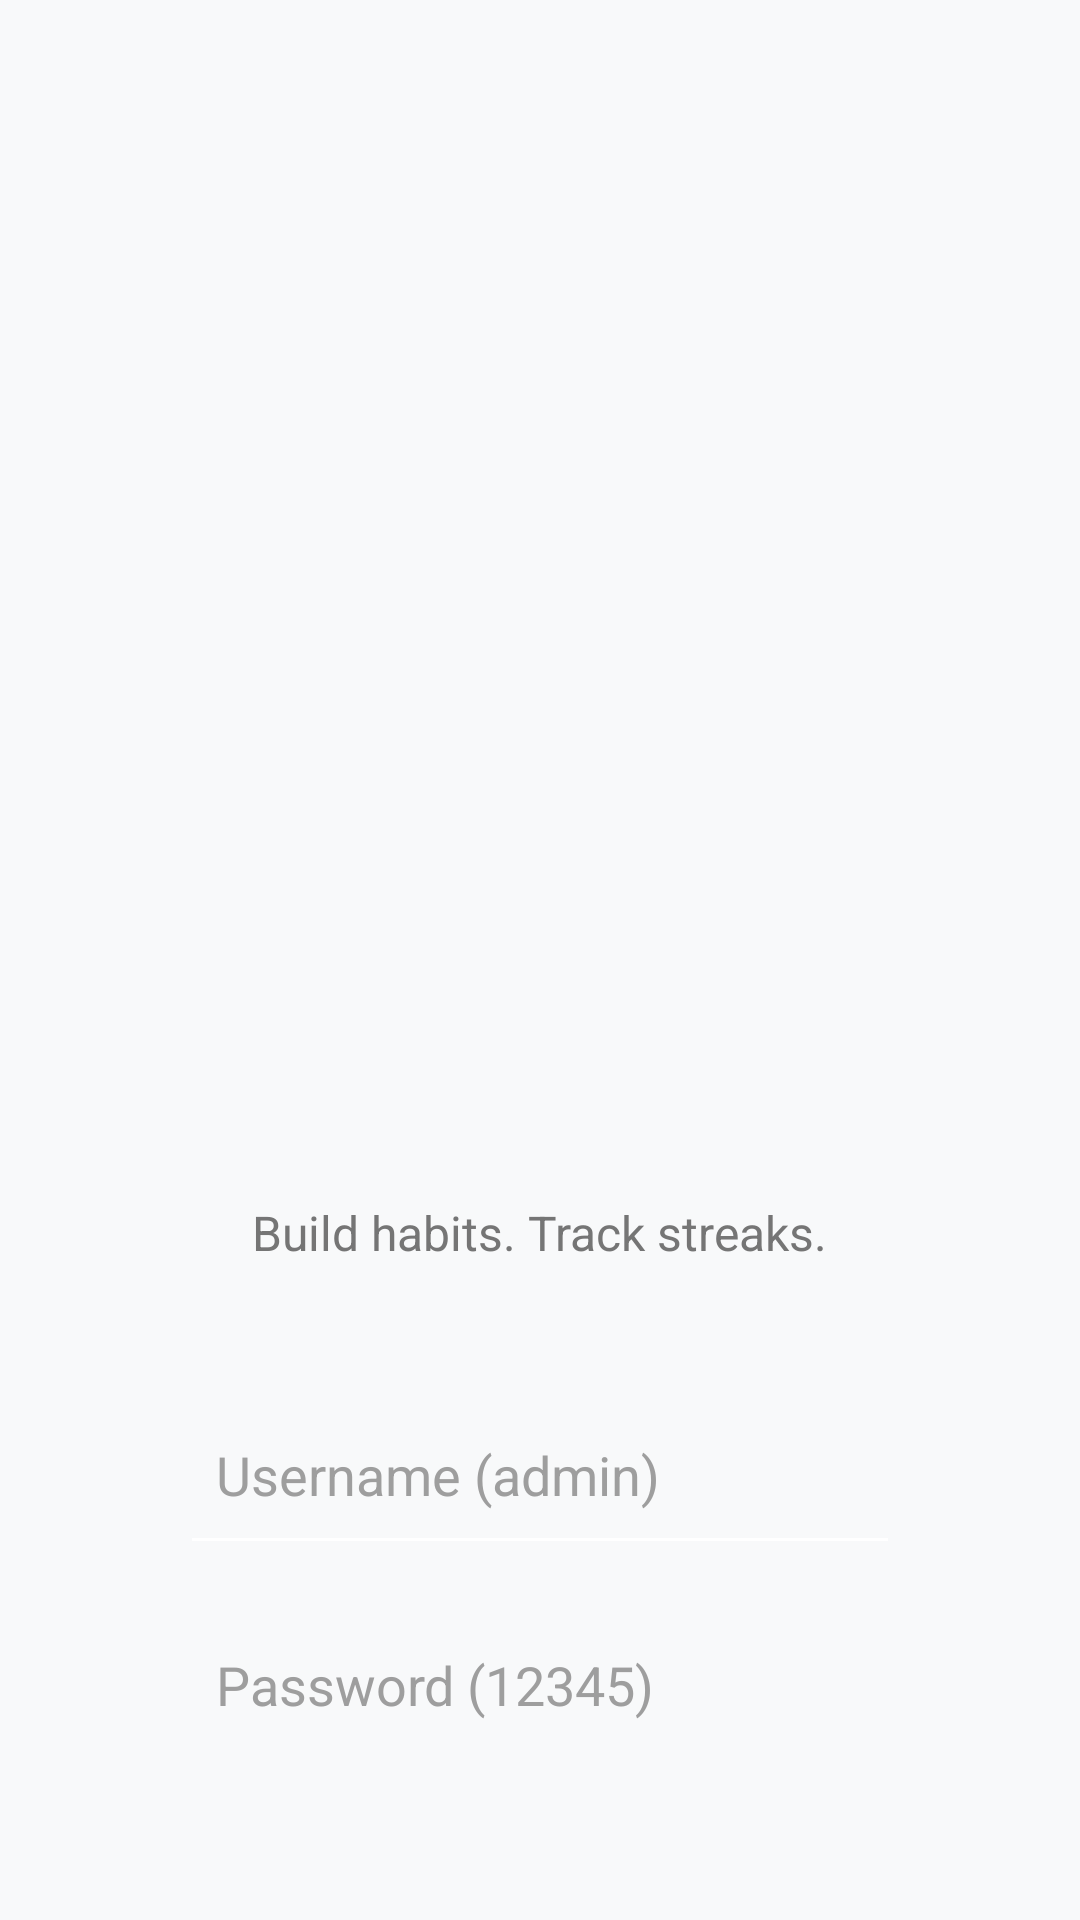

Produce the Android XML layout that renders to this screen, including the resource entries it uses.
<!-- AndroidManifest.xml: application theme Theme.PBD3FinalCapstone -->
<!-- res/layout/activity_login.xml -->
<?xml version="1.0" encoding="utf-8"?>
<LinearLayout
    xmlns:android="http://schemas.android.com/apk/res/android"
    android:layout_width="match_parent"
    android:layout_height="match_parent"
    android:orientation="vertical"
    android:gravity="center_horizontal"
    android:padding="60dp"
    android:background="#F8F9FA">

    <ImageView
        android:layout_marginTop="40dp"
        android:layout_width="wrap_content"
        android:layout_height="300dp"
        android:src="@drawable/my_logo"
        android:layout_marginBottom="0dp" />

    <TextView
        android:layout_width="wrap_content"
        android:layout_height="wrap_content"
        android:text="Build habits. Track streaks."
        android:textSize="16sp"
        android:textColor="#757575"
        android:gravity="center"
        android:layout_marginBottom="40dp" />

    <EditText
        android:id="@+id/edittextUsername"
        android:layout_width="match_parent"
        android:layout_height="60dp"
        android:hint="Username (admin)"
        android:inputType="textPersonName|textCapWords"
        android:maxLines="1"
        android:padding="12dp"
        android:gravity="center_vertical"
        android:layout_marginBottom="10dp" />

    <EditText
        android:id="@+id/edittextPassword"
        android:layout_width="match_parent"
        android:layout_height="60dp"
        android:hint="Password (12345)"
        android:inputType="textPassword"
        android:maxLines="1"
        android:padding="12dp"
        android:gravity="center_vertical"
        android:layout_marginBottom="6dp" />

    <TextView
        android:id="@+id/textviewError"
        android:layout_width="match_parent"
        android:layout_height="wrap_content"
        android:textColor="#D32F2F"
        android:textSize="12sp"
        android:visibility="gone"
        android:layout_marginBottom="14dp" />

    <Button
        android:id="@+id/buttonLogin"
        android:layout_width="match_parent"
        android:layout_height="wrap_content"
        android:text="Get Started"
        android:backgroundTint="#DC143C"
        android:textColor="#FFFFFF"
        android:padding="14dp" />
</LinearLayout>
<!-- resources referenced by this layout -->
<resources>
  <style name="Theme.PBD3FinalCapstone" parent="Base.Theme.PBD3FinalCapstone" />
  <style name="Base.Theme.PBD3FinalCapstone" parent="Theme.Material3.DayNight.NoActionBar">
          
          
  
          <item name="android:statusBarColor">#D3D3D3</item>
          <item name="colorPrimary">#FFFFFF</item>
          <item name="colorPrimaryVariant">#FFFFFF</item>
          <item name="colorSecondary">#FFFFFF</item>
          <item name="colorSecondaryVariant">#FFFFFF</item>
          <item name="colorAccent">#FFFFFF</item>
          <item name="android:colorControlActivated">#FFFFFF</item>
          <item name="android:colorControlHighlight">#FFFFFF</item>
          <item name="android:colorPrimary">#FFFFFF</item>
          <item name="android:textColorPrimary">#FFFFFF</item>
          <item name="android:textColorSecondary">#FFFFFF</item>
          <item name="android:editTextColor">#FFFFFF</item>
          <item name="android:textColorHint">#9E9E9E</item>
      </style>
</resources>
